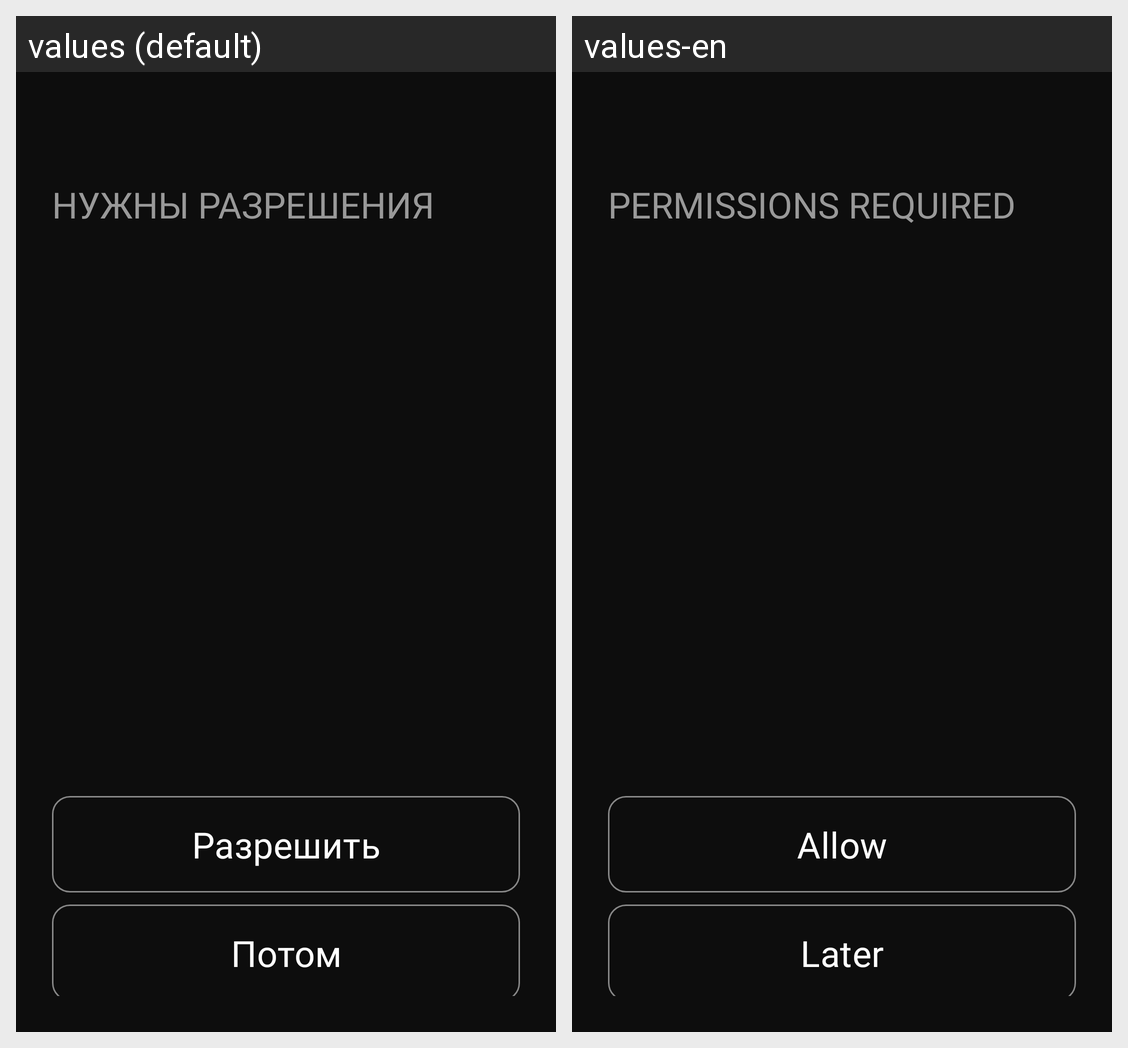

For this localized Android screen grid, give each drawn string resource with its value in every locale shown.
Android screen res/layout/onboarding_fragment_second.xml rendered under 2 locales, left to right: values (default), values-en. Device: Nexus 5 (rendered at 1080×1920; each locale shown at half size, 540×960, under a caption strip naming it); theme Theme.BoredomFocus.
Strings drawn on this screen, with the default value and each locale's value (text and hints the layout hard-codes, and strings that could not be matched under every locale, appear in the picture but are not listed):

onboarding_two_title
  values: Нужны разрешения
  values-en: Permissions Required

onboarding_two_button_allow
  values: Разрешить
  values-en: Allow

onboarding_two_button_later
  values: Потом
  values-en: Later
